Image classification data set "dataset" (ChaitanyaGidwani/F1 on GitHub). Class labels (3): damp, dry, wet.

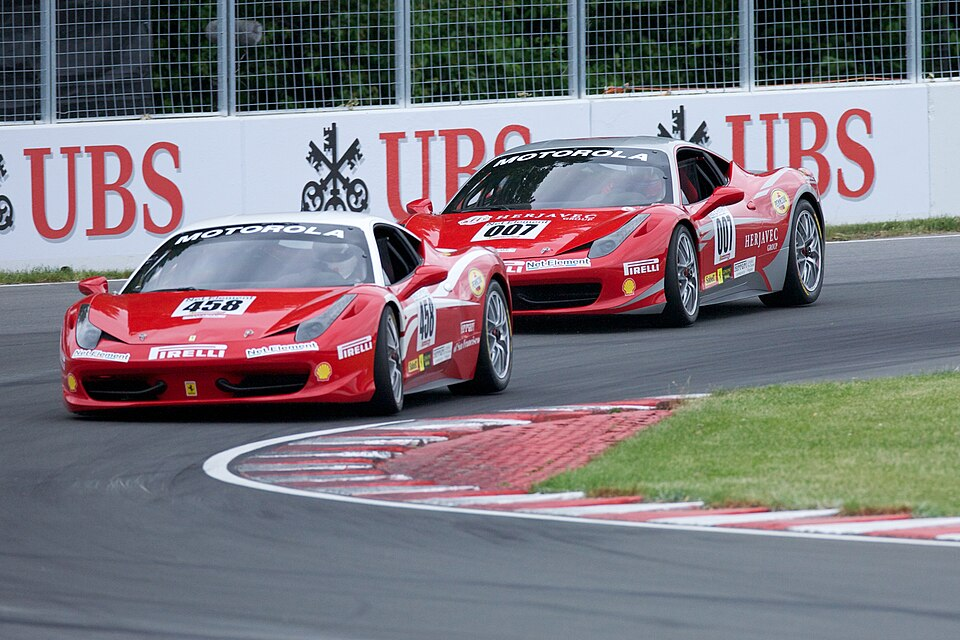
Label: dry

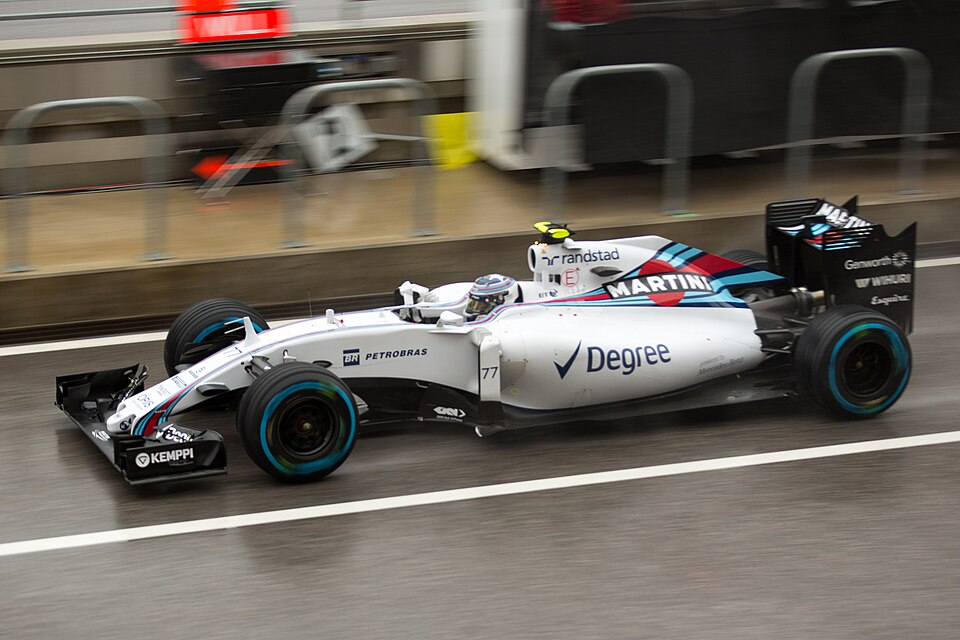
Label: wet

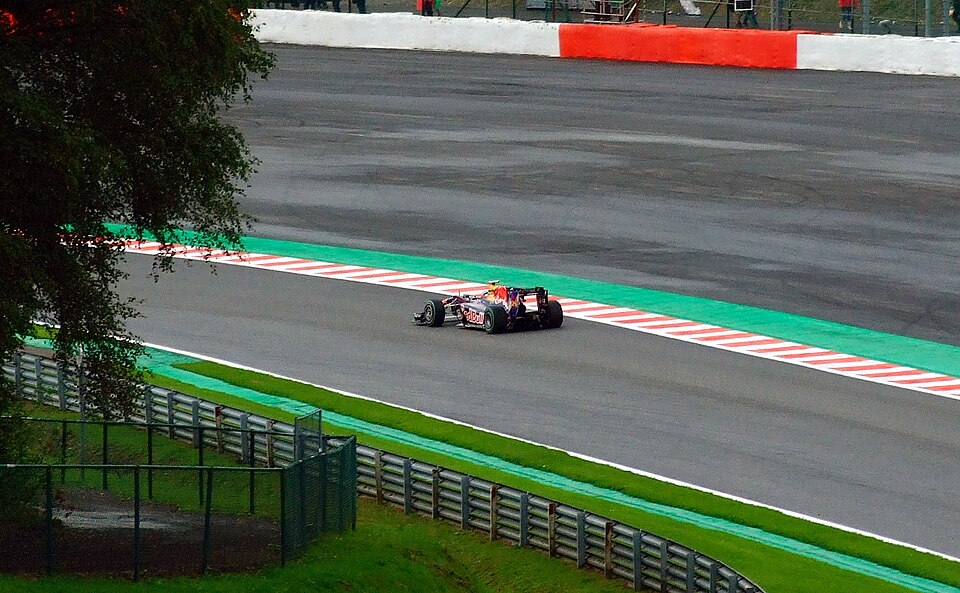
Label: dry

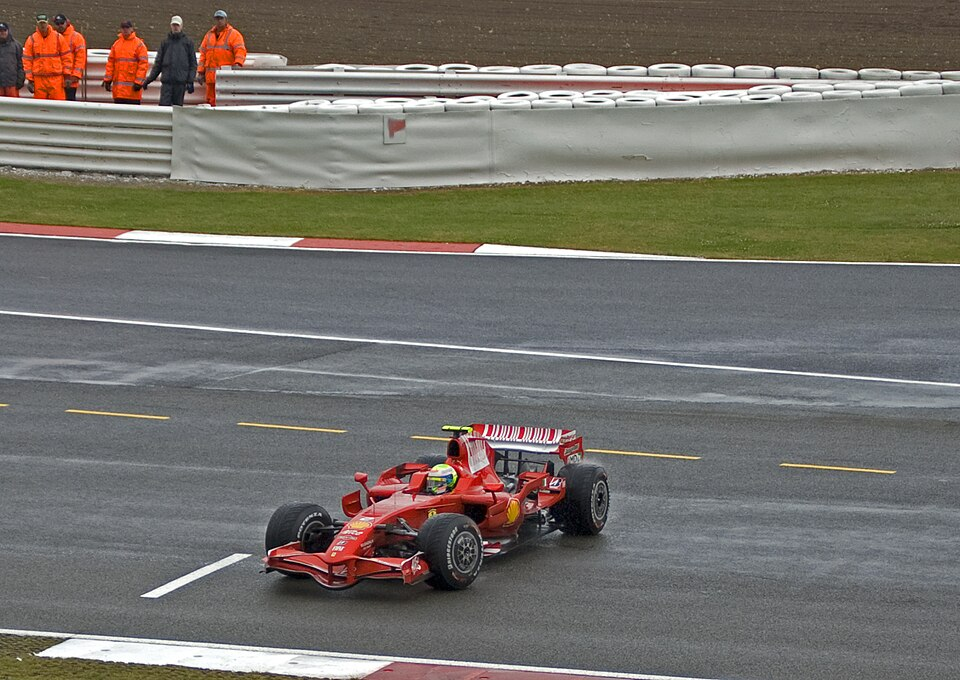
Label: wet

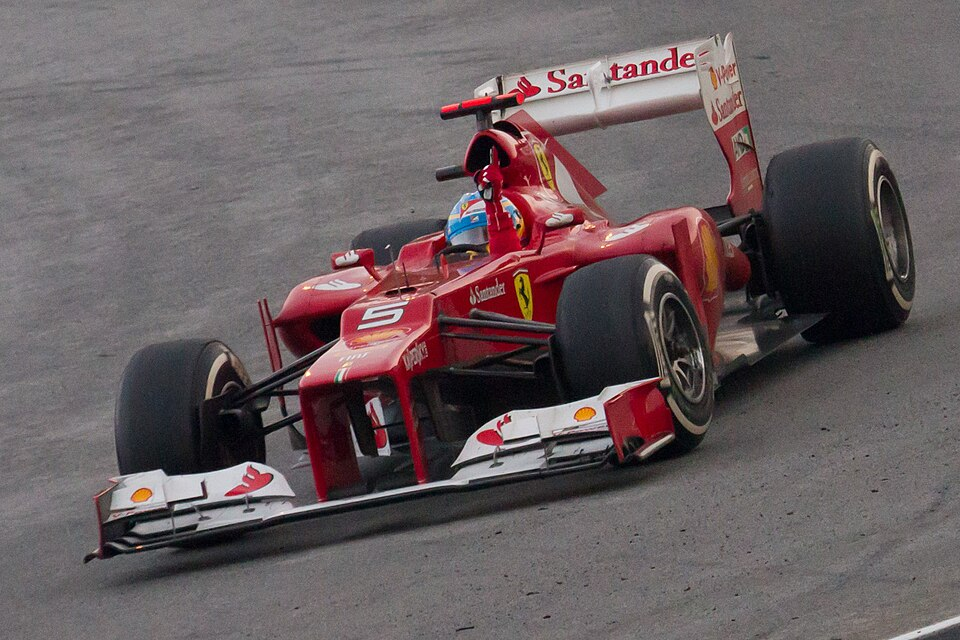
Label: dry

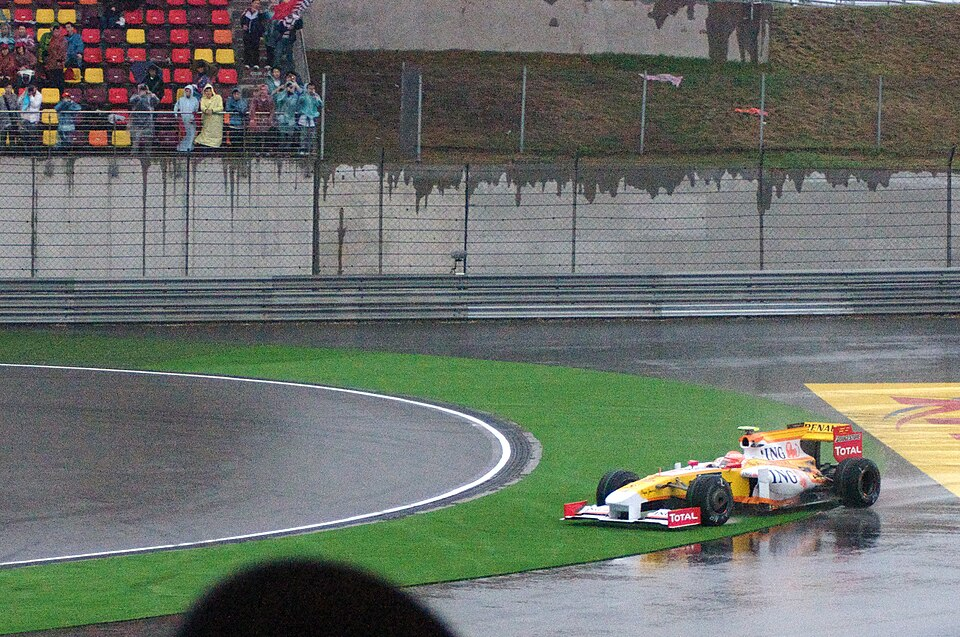
Label: wet
